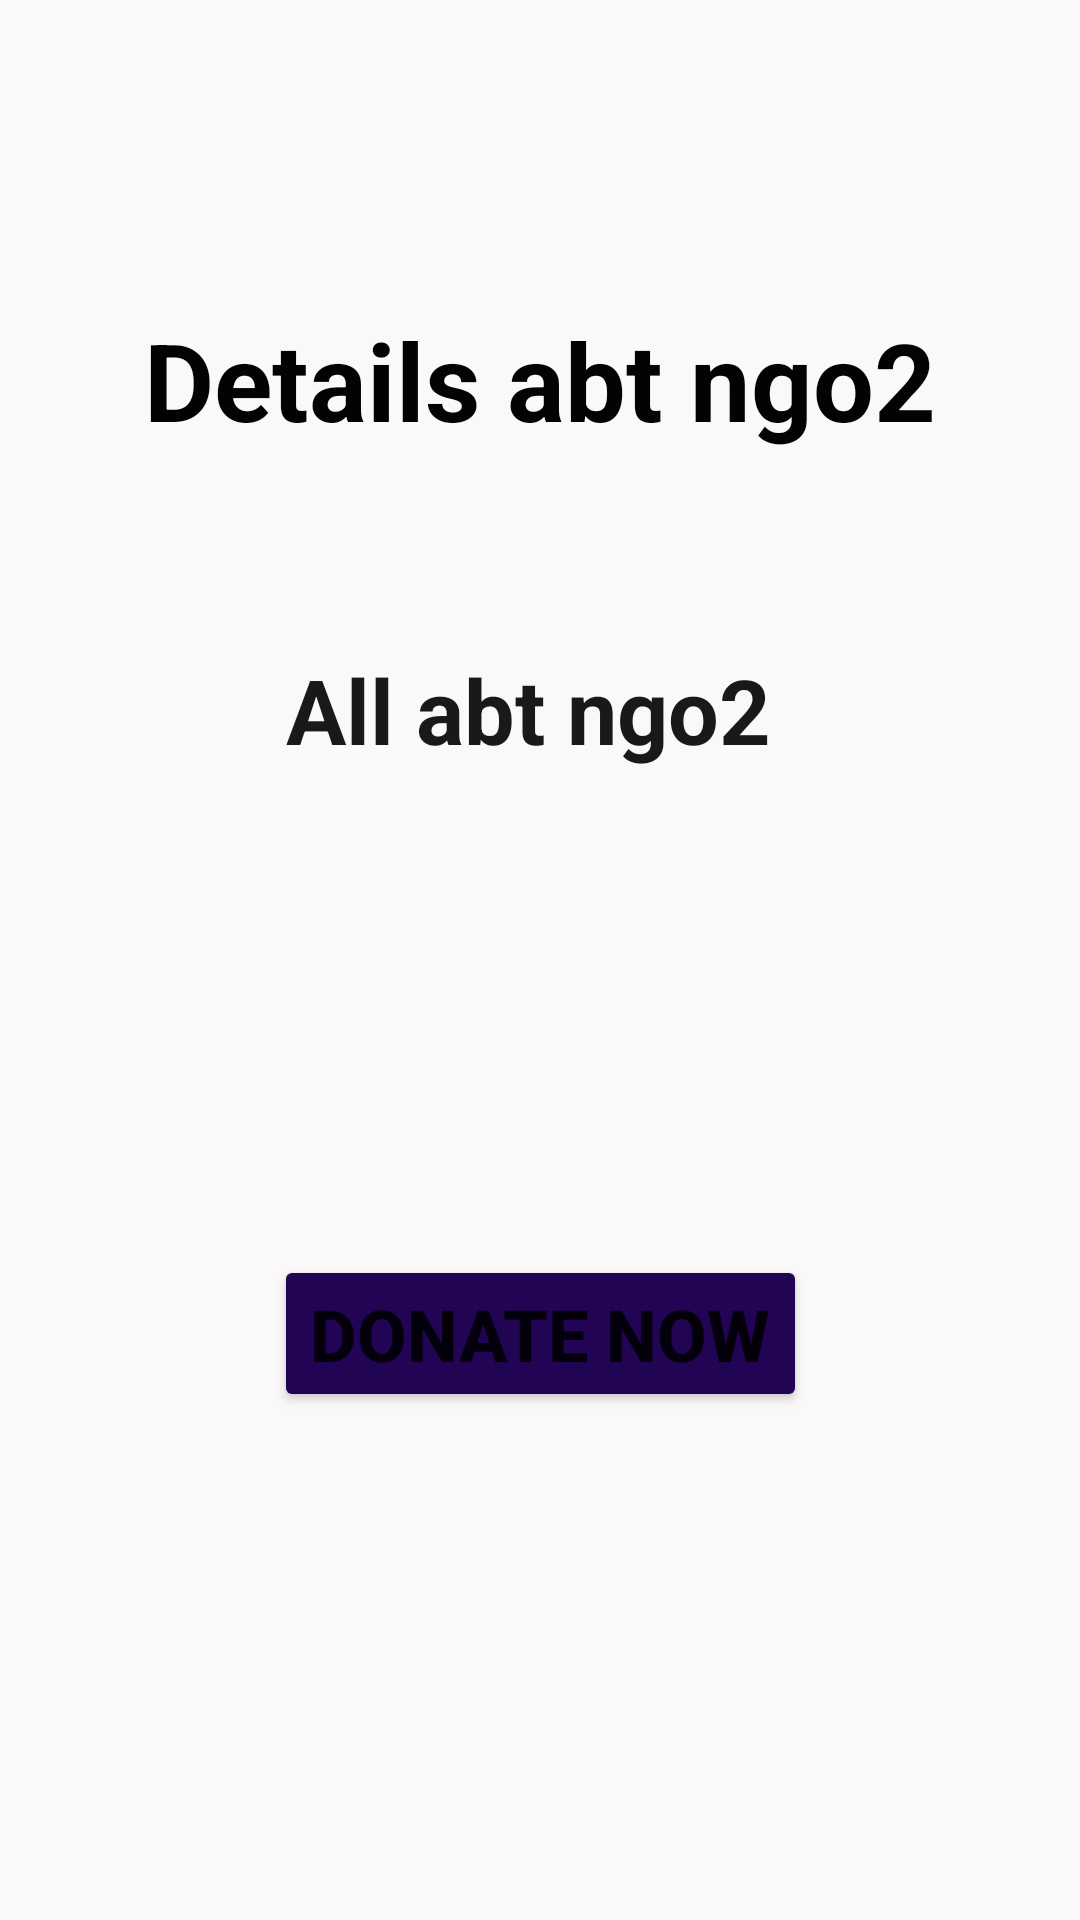

The Android layout XML behind this screen, and the referenced resources:
<!-- AndroidManifest.xml: application theme Theme.Donation -->
<!-- res/layout/activity_main_donor3.xml -->
<?xml version="1.0" encoding="utf-8"?>
<androidx.constraintlayout.widget.ConstraintLayout xmlns:android="http://schemas.android.com/apk/res/android"
    xmlns:app="http://schemas.android.com/apk/res-auto"
    xmlns:tools="http://schemas.android.com/tools"
    android:layout_width="match_parent"
    android:layout_height="match_parent"
    android:background="#FAF8F8"
    tools:context=".MainActivity_donor3">

    <Button
        android:id="@+id/button4"
        android:layout_width="wrap_content"
        android:layout_height="wrap_content"
        android:text="@string/donate_now"
        android:textAlignment="center"
        android:textSize="24sp"
        android:textStyle="bold"
        app:backgroundTint="#210453"
        app:layout_constraintBottom_toBottomOf="parent"
        app:layout_constraintEnd_toEndOf="@+id/textView5"
        app:layout_constraintStart_toStartOf="@+id/textView5"
        app:layout_constraintTop_toBottomOf="@+id/textView7"
        app:layout_constraintVertical_bias="0.488" />

    <TextView
        android:id="@+id/textView5"
        android:layout_width="wrap_content"
        android:layout_height="wrap_content"
        android:text="@string/details_abt_ngo2"
        android:textAlignment="center"
        android:textColor="#040303"
        android:textSize="36sp"
        android:textStyle="bold"
        app:layout_constraintBottom_toBottomOf="parent"
        app:layout_constraintEnd_toEndOf="parent"
        app:layout_constraintStart_toStartOf="parent"
        app:layout_constraintTop_toTopOf="parent"
        app:layout_constraintVertical_bias="0.173" />

    <TextView
        android:id="@+id/textView7"
        android:layout_width="wrap_content"
        android:layout_height="wrap_content"
        android:text="@string/all_abt_ngo_2"
        android:textAlignment="center"
        android:textColor="#191919"
        android:textSize="30sp"
        android:textStyle="bold"
        app:layout_constraintBottom_toBottomOf="parent"
        app:layout_constraintEnd_toEndOf="@+id/textView5"
        app:layout_constraintHorizontal_bias="0.461"
        app:layout_constraintStart_toStartOf="@+id/textView5"
        app:layout_constraintTop_toTopOf="@+id/textView5"
        app:layout_constraintVertical_bias="0.229" />
</androidx.constraintlayout.widget.ConstraintLayout>
<!-- resources referenced by this layout -->
<resources>
  <string name="all_abt_ngo_2">All abt ngo2</string>
  <string name="details_abt_ngo2">Details abt ngo2</string>
  <string name="donate_now">Donate Now</string>
  <style name="Theme.Donation" parent="Theme.MaterialComponents.DayNight.DarkActionBar">
          
          <item name="colorPrimary">@color/purple_500</item>
          <item name="colorPrimaryVariant">@color/purple_700</item>
          <item name="colorOnPrimary">@color/white</item>
          
          <item name="colorSecondary">@color/teal_200</item>
          <item name="colorSecondaryVariant">@color/teal_700</item>
          <item name="colorOnSecondary">@color/black</item>
          
          <item name="android:statusBarColor" tools:targetApi="l">?attr/colorPrimaryVariant</item>
          
      </style>
  <color name="purple_500">#FF6200EE</color>
  <color name="purple_700">#FF3700B3</color>
  <color name="white">#FFFFFFFF</color>
  <color name="teal_200">#FF03DAC5</color>
  <color name="teal_700">#FF018786</color>
  <color name="black">#FF000000</color>
</resources>
